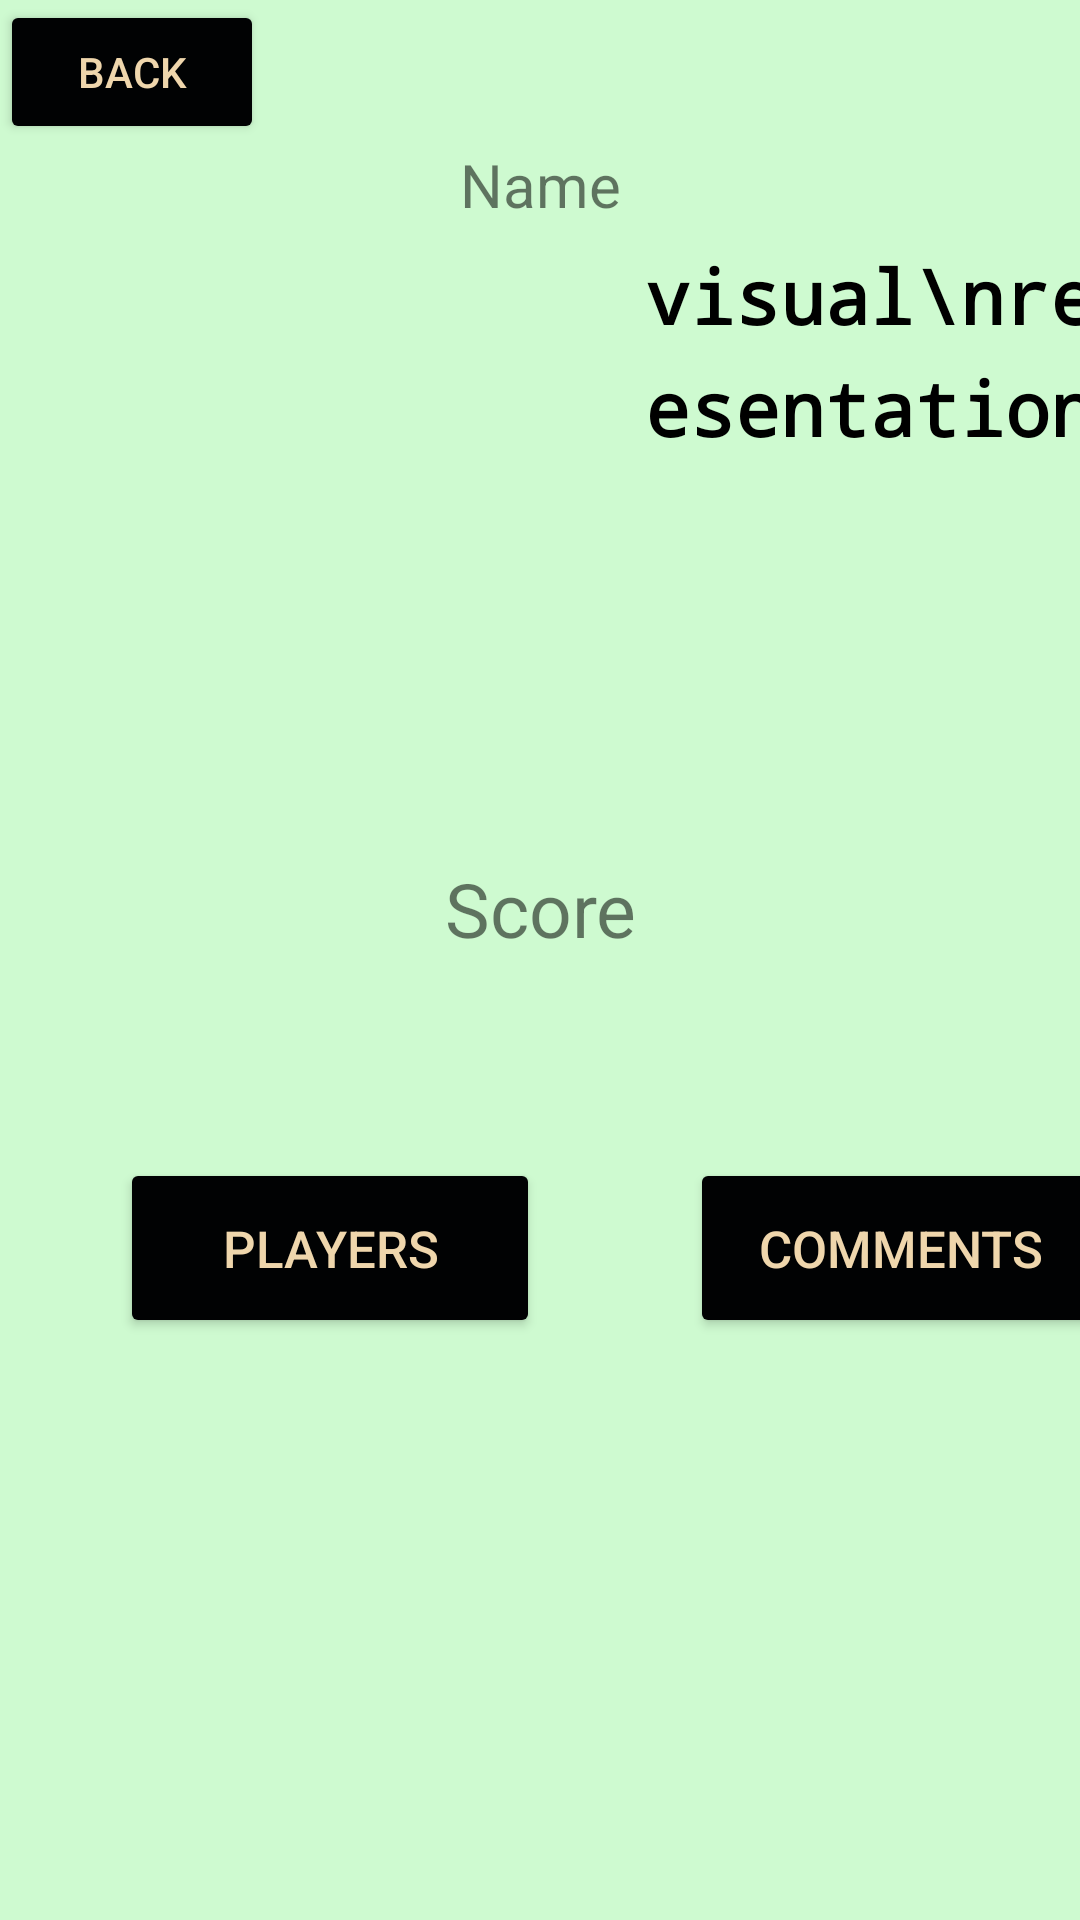

Layout XML and referenced resources for this Android screen:
<!-- AndroidManifest.xml: application theme Theme.QRGO -->
<!-- res/layout/activity_qr_view.xml -->
<?xml version="1.0" encoding="utf-8"?>
<androidx.constraintlayout.widget.ConstraintLayout xmlns:android="http://schemas.android.com/apk/res/android"
    xmlns:app="http://schemas.android.com/apk/res-auto"
    android:layout_width="match_parent"
    android:backgroundTint="@color/lightgreen"
    android:layout_height="match_parent">

    <LinearLayout
        android:id="@+id/single_qr_container"
        android:layout_width="match_parent"
        android:layout_height="match_parent"
        android:background="@color/lightgreen"
        android:clickable="true"
        android:backgroundTint="@color/lightgreen"
        android:orientation="vertical">

        <Button
            android:id="@+id/back_button"
            android:layout_width="wrap_content"
            android:layout_height="wrap_content"
            android:backgroundTint="@color/richblack"
            android:textColor="@color/beige"
            android:text="Back" />

        <TextView
            android:id="@+id/name_text"
            android:layout_width="match_parent"
            android:layout_height="wrap_content"
            android:gravity="center"
            android:text="Name"
            android:textSize="20dp" />

        <LinearLayout
            android:layout_width="match_parent"
            android:layout_height="wrap_content"
            android:orientation="horizontal">

            <ImageView
                android:id="@+id/image_view"
                android:layout_width="205dp"
                android:layout_height="205dp"
                app:srcCompat="@drawable/ic_launcher_background" />

            <TextView
                android:id="@+id/visual_text"
                android:layout_width="205dp"
                android:layout_height="205dp"
                android:padding="10dp"
                android:textColor="@android:color/black"
                android:textSize="25sp"
                android:fontFamily="monospace"
                android:textStyle="bold"
                android:gravity="top|left"
                android:includeFontPadding="false"
                android:lineSpacingExtra="2dp"
                android:lineSpacingMultiplier="1.2"
                android:text="visual\nrepresentation" />
        </LinearLayout>

        <TextView
            android:id="@+id/score_text"
            android:layout_width="match_parent"
            android:layout_height="46dp"
            android:gravity="center"
            android:text="Score"
            android:textSize="25dp" />

        <TableRow
            android:id="@+id/tableRow2"
            android:layout_width="fill_parent"
            android:layout_height="wrap_content"
            android:layout_marginTop="15dp">

            <Button
                android:id="@+id/player_list_button"
                android:layout_width="140dp"
                android:layout_height="60dp"
                android:layout_marginTop="45dp"
                android:layout_marginRight="50dp"
                android:layout_marginLeft="40dp"
                android:layout_marginBottom="80dp"
                android:backgroundTint="@color/richblack"
                android:textColor="@color/beige"
                android:textSize="17dp"
                android:text="Players" />

            <Button
                android:id="@+id/comment_list_button"
                android:layout_width="140dp"
                android:layout_height="60dp"
                android:layout_marginTop="45dp"
                android:layout_marginEnd="80dp"
                android:backgroundTint="@color/richblack"
                android:textColor="@color/beige"
                android:textSize="17dp"
                android:layout_marginBottom="60dp"

                android:text="Comments" />
        </TableRow>

    </LinearLayout>
</androidx.constraintlayout.widget.ConstraintLayout>
<!-- resources referenced by this layout -->
<resources>
  <color name="beige">#efd6ac</color>
  <color name="lightgreen">#cefad0</color>
  <color name="richblack">#010203 </color>
  <style name="Theme.QRGO" parent="Theme.MaterialComponents.DayNight.DarkActionBar">
          
          <item name="colorPrimary">@color/richblack</item>
          <item name="colorPrimaryVariant">@color/green</item>
          <item name="colorOnPrimary">@color/beige</item>
          
          <item name="colorSecondary">@color/spotgreen</item>
          <item name="colorSecondaryVariant">@color/green</item>
          <item name="colorOnSecondary">@color/black</item>
          
          <item name="android:statusBarColor">?attr/colorPrimaryVariant</item>
          
  
          <item name="android:windowBackground">@drawable/bg2</item>
  
  
      </style>
  <color name="green">#004643</color>
  <color name="spotgreen">#1DB954</color>
  <color name="black">#FF000000</color>
  <!-- drawable bg2: jpeg bitmap (drawable, 50888 bytes) -->
</resources>
